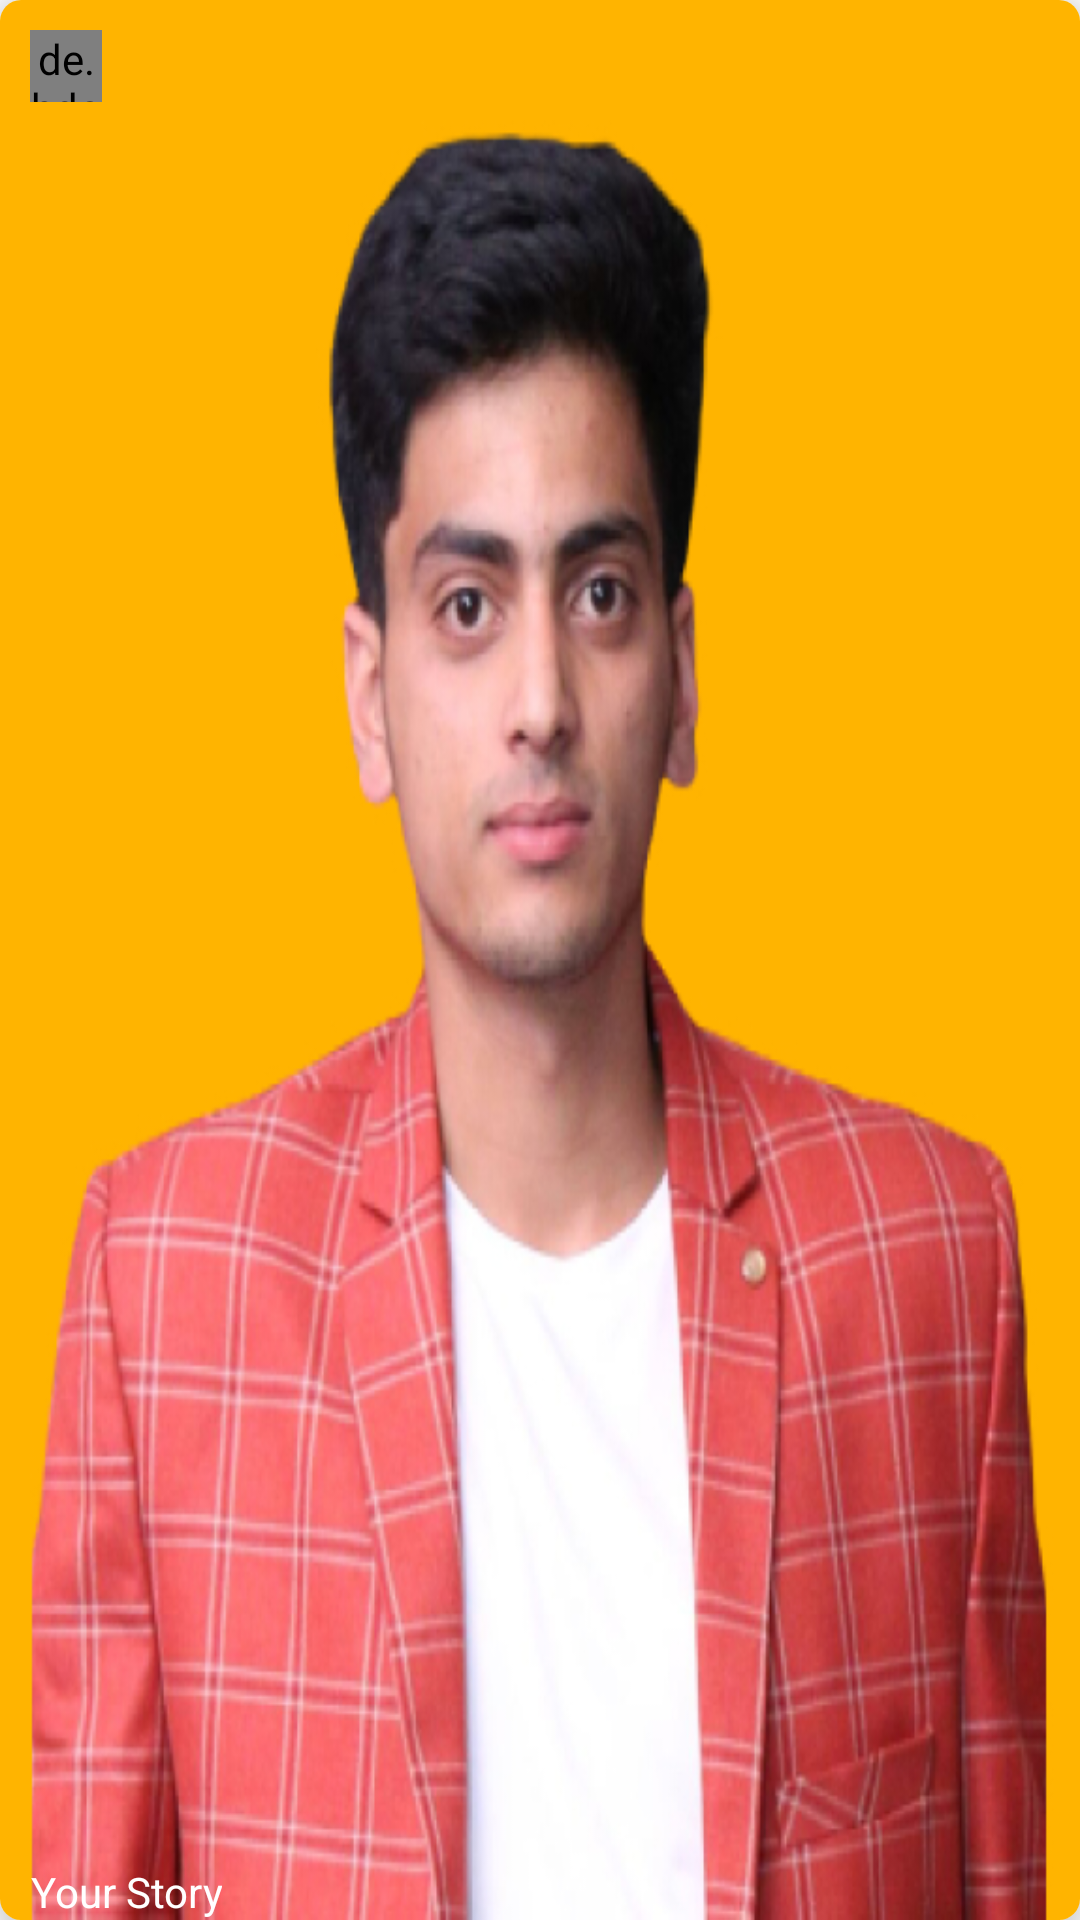

Write the Android layout XML for this screen, with the resource values it uses.
<!-- AndroidManifest.xml: application theme Theme.Pacebook -->
<!-- res/layout/story_layout_item.xml -->
<?xml version="1.0" encoding="utf-8"?>
<androidx.cardview.widget.CardView xmlns:android="http://schemas.android.com/apk/res/android"
    xmlns:app="http://schemas.android.com/apk/res-auto"
    android:layout_width="@dimen/dp_90"
    android:layout_height="160dp"
    android:layout_margin="@dimen/dp_1"
    android:elevation="@dimen/dp_10"
    app:cardCornerRadius="@dimen/dp_7"
    app:cardElevation="@dimen/dp_10">

    <androidx.constraintlayout.widget.ConstraintLayout
        android:layout_width="match_parent"
        android:layout_height="match_parent">

        <ImageView
            android:id="@+id/storyAvatarRV"
            android:layout_width="match_parent"
            android:layout_height="match_parent"
            android:scaleType="fitXY"
            android:src="@drawable/son"
            app:layout_constraintBottom_toBottomOf="parent"
            app:layout_constraintEnd_toEndOf="parent"
            app:layout_constraintStart_toStartOf="parent"
            app:layout_constraintTop_toTopOf="parent" />

        <de.hdodenhof.circleimageview.CircleImageView
            android:id="@+id/btnVisitProfileRV"
            android:layout_width="@dimen/dp_24"
            android:layout_height="@dimen/dp_24"
            android:layout_marginStart="@dimen/dp_10"
            android:layout_marginTop="@dimen/dp_10"
            android:background="@android:color/transparent"
            android:src="@drawable/ic_user_1"
            app:civ_border_width="0.5dp"
            app:layout_constraintStart_toStartOf="parent"
            app:layout_constraintTop_toTopOf="@id/storyAvatarRV" />

        <TextView
            android:id="@+id/tvAddStoryHome"
            android:layout_width="wrap_content"
            android:layout_height="wrap_content"
            android:layout_marginStart="@dimen/dp_10"
            android:gravity="center"
            android:text="Your Story"
            android:textColor="@color/white"
            app:layout_constraintBottom_toBottomOf="@+id/storyAvatarRV"
            app:layout_constraintStart_toStartOf="parent" />
    </androidx.constraintlayout.widget.ConstraintLayout>

</androidx.cardview.widget.CardView>
<!-- resources referenced by this layout -->
<resources>
  <color name="white">#FFFFFFFF</color>
  <dimen name="dp_1">1dp</dimen>
  <dimen name="dp_10">10dp</dimen>
  <dimen name="dp_24">24dp</dimen>
  <dimen name="dp_7">7dp</dimen>
  <dimen name="dp_90">90dp</dimen>
  <!-- drawable son: jpg bitmap (drawable-v24, 202053 bytes) -->
  <style name="Theme.Pacebook" parent="Theme.MaterialComponents.DayNight.DarkActionBar">
          
          <item name="colorPrimary">@color/purple_500</item>
          <item name="colorPrimaryVariant">@color/purple_700</item>
          <item name="colorOnPrimary">@color/white</item>
          
          <item name="colorSecondary">@color/teal_200</item>
          <item name="colorSecondaryVariant">@color/teal_700</item>
          <item name="colorOnSecondary">@color/black</item>
          
          <item name="android:statusBarColor" tools:targetApi="l">?attr/colorPrimaryVariant</item>
          
      </style>
  <color name="purple_500">#FF6200EE</color>
  <color name="purple_700">#FF3700B3</color>
  <color name="teal_200">#FF03DAC5</color>
  <color name="teal_700">#FF018786</color>
  <color name="black">#FF000000</color>
</resources>
